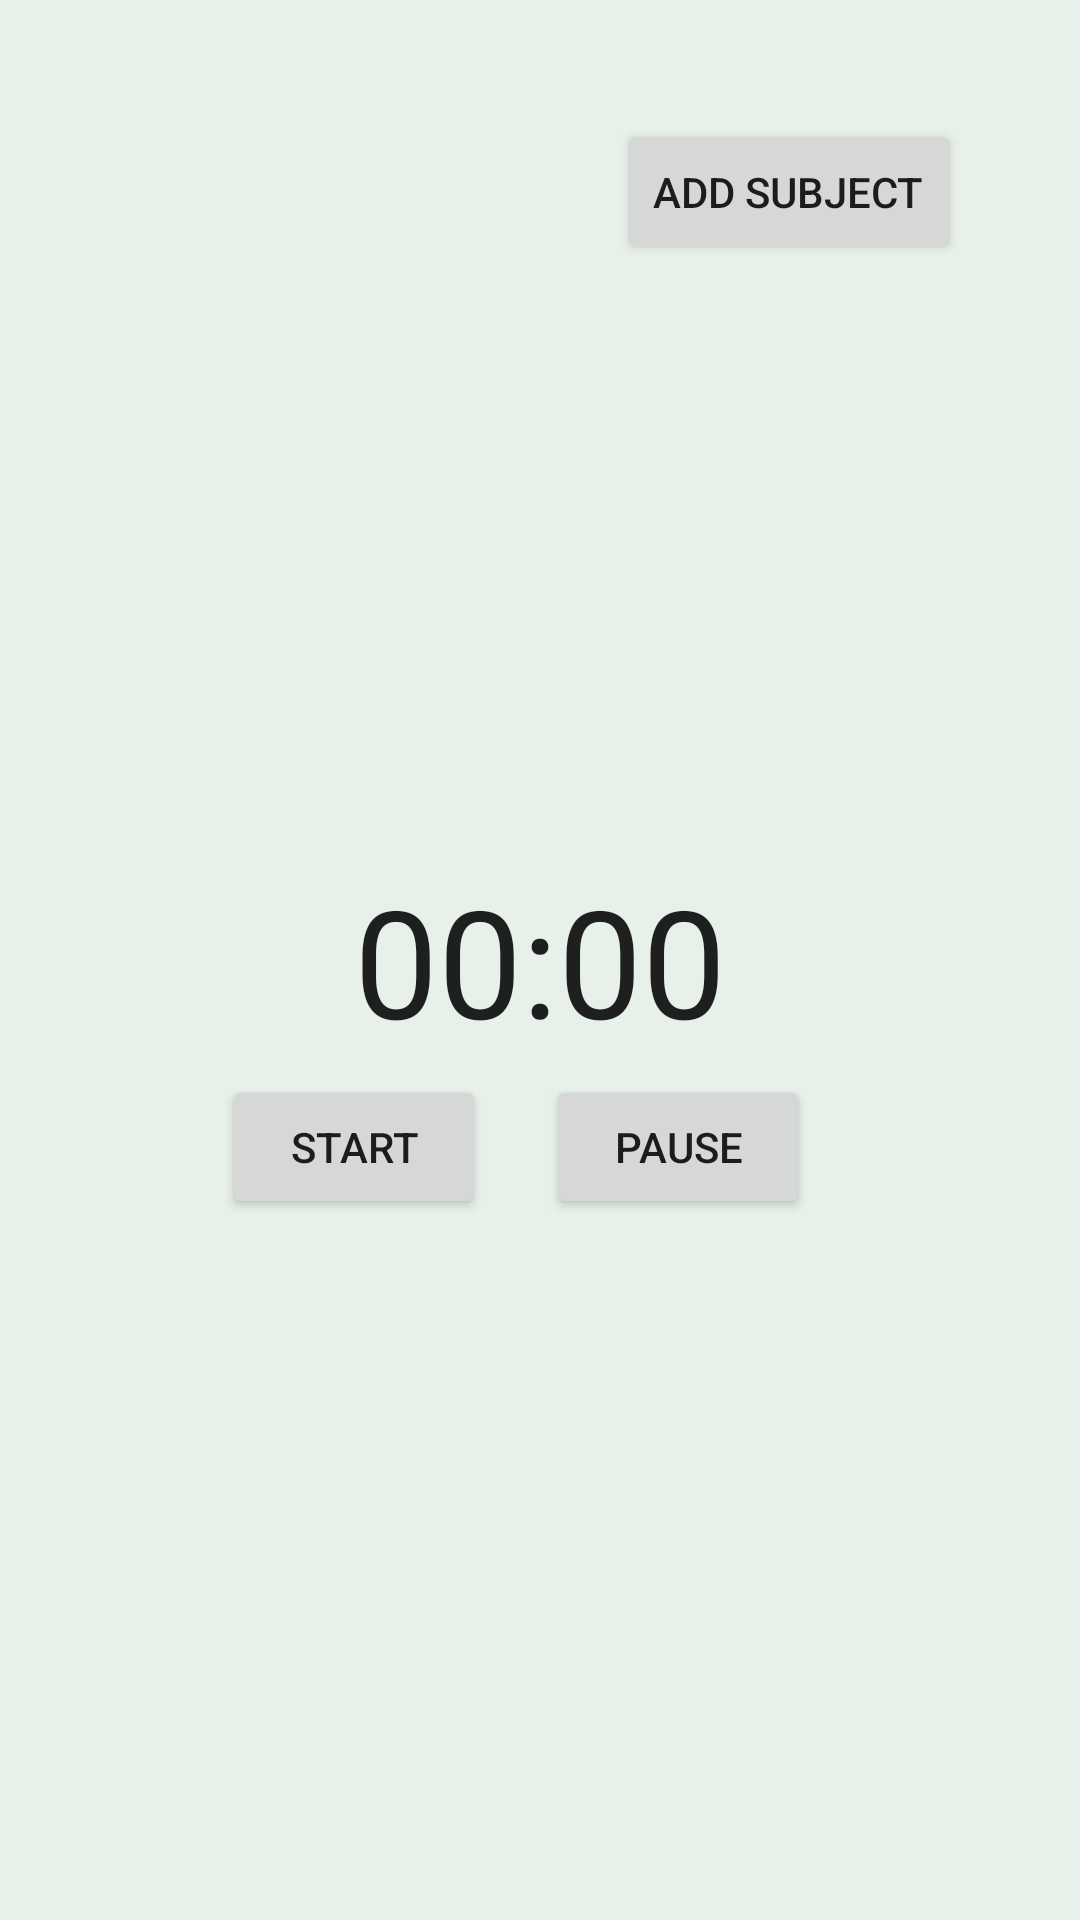

Android layout source for this screen:
<!-- AndroidManifest.xml: application theme Theme.IAStudyBuddy -->
<!-- res/layout/fragment_focus.xml -->
<?xml version="1.0" encoding="utf-8"?>
<androidx.constraintlayout.widget.ConstraintLayout xmlns:android="http://schemas.android.com/apk/res/android"
    xmlns:app="http://schemas.android.com/apk/res-auto"
    xmlns:tools="http://schemas.android.com/tools"
    android:layout_width="match_parent"
    android:layout_height="match_parent"
    android:background="#E8F0EA"
    tools:context=".FocusFragment">

    <Button
        android:id="@+id/goToAddSubjectButton"
        android:layout_width="wrap_content"
        android:layout_height="wrap_content"
        android:layout_marginTop="40dp"
        android:layout_marginEnd="40dp"
        android:text="Add Subject"
        app:layout_constraintEnd_toEndOf="parent"
        app:layout_constraintTop_toTopOf="parent" />

    <Chronometer
        android:id="@+id/chronometer"
        android:layout_width="wrap_content"
        android:layout_height="wrap_content"
        android:textSize="50sp"
        app:layout_constraintBottom_toBottomOf="parent"
        app:layout_constraintEnd_toEndOf="parent"
        app:layout_constraintHorizontal_bias="0.5"
        app:layout_constraintStart_toStartOf="parent"
        app:layout_constraintTop_toTopOf="parent" />

    <Button
        android:id="@+id/chrStartButton"
        android:layout_width="wrap_content"
        android:layout_height="wrap_content"
        android:layout_marginTop="5dp"
        android:layout_marginEnd="20dp"
        android:text="Start"
        app:layout_constraintEnd_toStartOf="@+id/chrPauseButton"
        app:layout_constraintTop_toBottomOf="@+id/chronometer" />

    <Button
        android:id="@+id/chrPauseButton"
        android:layout_width="wrap_content"
        android:layout_height="wrap_content"
        android:layout_marginTop="5dp"
        android:layout_marginEnd="90dp"
        android:text="Pause"
        app:layout_constraintEnd_toEndOf="parent"
        app:layout_constraintTop_toBottomOf="@+id/chronometer" />

</androidx.constraintlayout.widget.ConstraintLayout>
<!-- resources referenced by this layout -->
<resources>
  <style name="Theme.IAStudyBuddy" parent="Theme.MaterialComponents.DayNight.DarkActionBar">
          
          <item name="colorPrimary">@color/green_4</item>
          <item name="colorPrimaryVariant">@color/green_5</item>
          <item name="colorOnPrimary">@color/white</item>
          
          <item name="colorSecondary">@color/teal_200</item>
          <item name="colorSecondaryVariant">@color/teal_700</item>
          <item name="colorOnSecondary">@color/black</item>
          
          <item name="android:statusBarColor" tools:targetApi="l">?attr/colorPrimaryVariant</item>
          
      </style>
  <color name="green_4">#6BAF92</color>
  <color name="green_5">#4E9C81</color>
  <color name="white">#FFFFFFFF</color>
  <color name="teal_200">#FF03DAC5</color>
  <color name="teal_700">#FF018786</color>
  <color name="black">#FF000000</color>
</resources>
